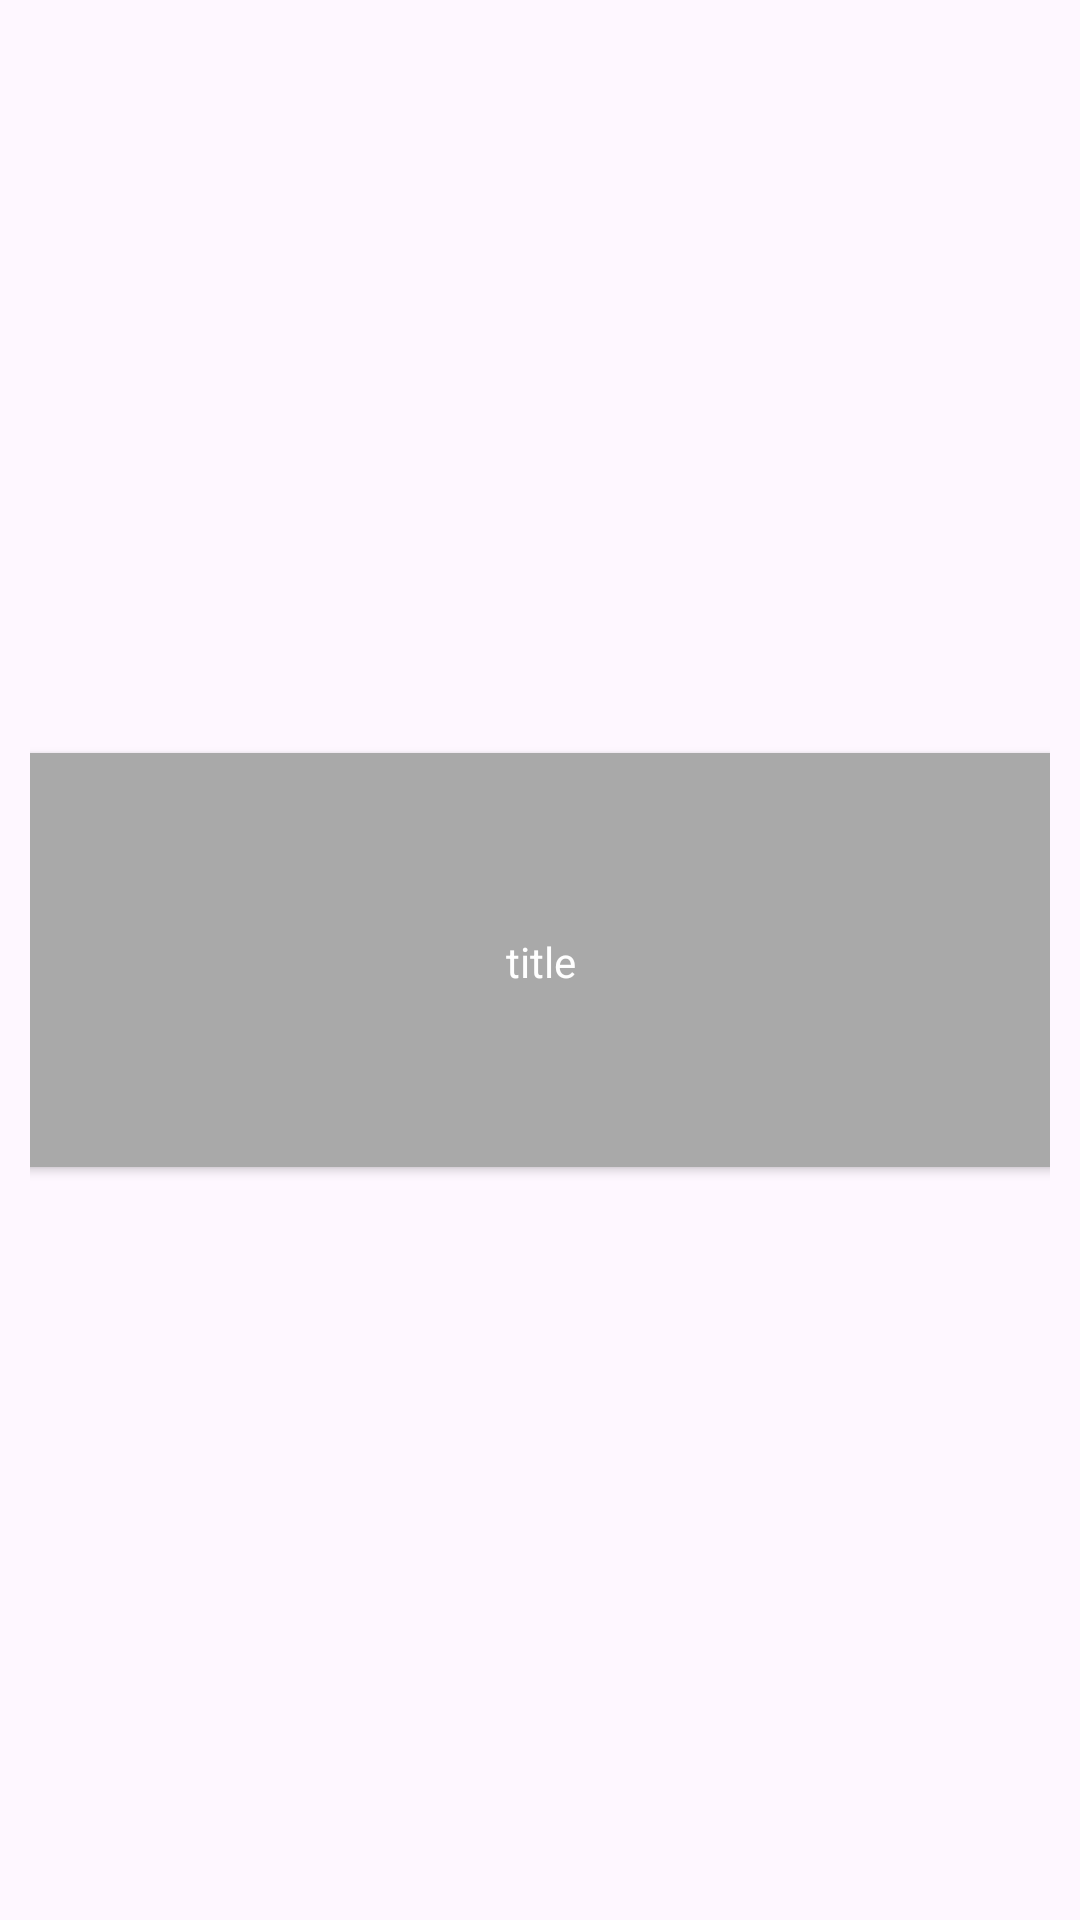

Android layout source for this screen:
<!-- AndroidManifest.xml: application theme Theme.JournalApp -->
<!-- res/layout/recyclerview_layout.xml -->
<?xml version="1.0" encoding="utf-8"?>
<androidx.constraintlayout.widget.ConstraintLayout xmlns:android="http://schemas.android.com/apk/res/android"
    xmlns:app="http://schemas.android.com/apk/res-auto"
    xmlns:tools="http://schemas.android.com/tools"
    android:layout_width="wrap_content"
    android:layout_height="wrap_content"
    android:padding="10dp">

    <androidx.cardview.widget.CardView
        android:layout_width="394dp"
        android:layout_height="138dp"
        app:layout_constraintBottom_toBottomOf="parent"
        app:layout_constraintEnd_toEndOf="parent"
        app:layout_constraintStart_toStartOf="parent"
        app:layout_constraintTop_toTopOf="parent">

        <androidx.constraintlayout.widget.ConstraintLayout
            android:layout_width="match_parent"
            android:layout_height="match_parent"
            android:background="@color/dark_grey">

            <TextView
                android:id="@+id/title_text"
                android:layout_width="286dp"
                android:layout_height="69dp"
                android:gravity="center_horizontal|center_vertical"
                android:text="title"
                android:textColor="@color/white"
                app:layout_constraintBottom_toBottomOf="parent"
                app:layout_constraintEnd_toEndOf="parent"
                app:layout_constraintStart_toStartOf="parent"
                app:layout_constraintTop_toTopOf="parent"
                app:layout_constraintVertical_bias="0.507" />
        </androidx.constraintlayout.widget.ConstraintLayout>
    </androidx.cardview.widget.CardView>
</androidx.constraintlayout.widget.ConstraintLayout>
<!-- resources referenced by this layout -->
<resources>
  <color name="dark_grey">#A9A9A9</color>
  <color name="white">#FFFFFFFF</color>
  <style name="Theme.JournalApp" parent="Base.Theme.JournalApp" />
  <style name="Base.Theme.JournalApp" parent="Theme.Material3.DayNight.NoActionBar">
          <item name="colorPrimary">@color/black</item>
      </style>
  <color name="black">#FF000000</color>
</resources>
